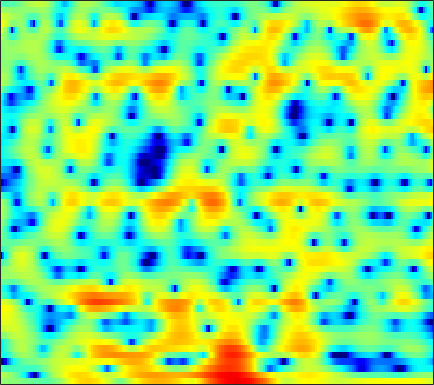

The data file committed next to this chart (first rows):
0.74621, 0.66966, 0.56935, 0.48027, 0.42543, 0.36066, 0.28141, 0.21057, 0.094663, -0.049565, -0.22784, -0.38033, -0.56604, -0.76684, -0.91935, -1.1234, -1.2997, -1.419, -1.5578, -1.6567, -1.6946, -1.6801, -1.5701, -1.3176
2.316, 2.066, 1.698, 1.279, 0.9269, 0.3911, -0.2435, -0.8013, -1.686, -2.786, -4.181, -5.492, -7.764, -11.08, -14.95, -26.79, -19.27, -13.37, -8.955, -6.065, -3.927, -2.622, -1.167, 0.06286
-2.222, -2.484, -2.716, -2.817, -2.826, -2.787, -2.726, -2.691, -2.673, -2.701, -2.764, -2.832, -2.894, -2.925, -2.901, -2.77, -2.494, -2.196, -1.688, -1.084, -0.4326, 0.072, 0.7422, 1.394
-16.87, -22.45, -17.11, -11.64, -9.021, -6.573, -4.829, -3.829, -2.798, -2.011, -1.437, -1.104, -0.7605, -0.5086, -0.3766, -0.2179, -0.06431, 0.06559, 0.2743, 0.5346, 0.8492, 1.112, 1.488, 1.881
-5.047, -4.963, -4.465, -3.63, -2.847, -1.778, -0.7914, -0.1598, 0.527, 1.011, 1.272, 1.325, 1.196, 0.8455, 0.4291, -0.316, -1.232, -1.986, -2.893, -3.351, -3.047, -2.365, -1.159, 0.06866
-6.277, -4.867, -3.225, -1.827, -0.9094, 0.1407, 0.9842, 1.489, 1.991, 2.273, 2.327, 2.202, 1.813, 1.159, 0.4648, -0.765, -2.413, -3.977, -6.412, -8.295, -7.761, -6.093, -3.707, -1.721
-6.402, -4.864, -3.075, -1.599, -0.6932, 0.3001, 1.044, 1.455, 1.83, 2.016, 2.016, 1.901, 1.611, 1.17, 0.7516, 0.1261, -0.5587, -1.055, -1.613, -1.989, -2.155, -2.128, -1.899, -1.509
-0.4671, 0.09055, 0.7907, 1.422, 1.828, 2.267, 2.574, 2.716, 2.772, 2.681, 2.454, 2.189, 1.718, 1.108, 0.5679, -0.2497, -1.15, -1.869, -2.885, -3.911, -4.841, -5.391, -5.808, -5.724
2.764, 2.974, 3.213, 3.389, 3.47, 3.506, 3.447, 3.341, 3.101, 2.744, 2.264, 1.817, 1.104, 0.247, -0.5009, -1.651, -3.021, -4.23, -6.171, -8.616, -11.92, -15.57, -25.07, -23.57
3.991, 4.048, 4.063, 4.005, 3.906, 3.704, 3.405, 3.127, 2.678, 2.139, 1.501, 0.9555, 0.1433, -0.7699, -1.533, -2.664, -3.936, -4.949, -6.379, -7.858, -9.347, -10.36, -11.24, -11.38
4.739, 4.73, 4.624, 4.415, 4.193, 3.818, 3.322, 2.876, 2.205, 1.468, 0.6785, 0.05365, -0.7873, -1.644, -2.317, -3.241, -4.208, -5.002, -6.133, -7.358, -8.545, -9.273, -9.912, -10.06
5.424, 5.399, 5.225, 4.904, 4.549, 3.935, 3.162, 2.467, 1.406, 0.1571, -1.155, -2.092, -3.135, -3.768, -3.971, -4.047, -4.316, -4.713, -5.703, -7.327, -9.807, -12.91, -20.47, -19.46
3.704, 3.668, 3.421, 2.924, 2.412, 1.624, 0.7568, -0.01366, -1.356, -3.209, -6.033, -9.456, -19.69, -17.07, -10.4, -6.093, -3.793, -2.831, -2.178, -2.064, -2.462, -2.849, -3.034, -2.581
-2.257, -2.4, -3.212, -4.708, -6.149, -8.122, -8.85, -8.277, -7.113, -6.254, -5.889, -5.8, -5.556, -4.896, -4.076, -2.864, -1.725, -0.973, -0.1919, 0.3632, 0.7501, 1.036, 1.411, 1.794
-3.65, -3.933, -4.894, -6.571, -8.349, -11.11, -11.52, -9.803, -7.192, -5.103, -3.588, -2.703, -1.762, -1.001, -0.5118, 0.06754, 0.5789, 0.9009, 1.241, 1.464, 1.641, 1.76, 1.841, 1.915
-0.9306, -0.9905, -1.181, -1.445, -1.612, -1.723, -1.641, -1.418, -0.928, -0.3482, 0.2338, 0.6265, 1.064, 1.405, 1.585, 1.737, 1.778, 1.725, 1.553, 1.286, 0.9176, 0.5529, 0.02741, -0.4932
0.6301, 0.7188, 0.8382, 0.9604, 1.078, 1.276, 1.474, 1.645, 1.868, 2.072, 2.236, 2.311, 2.34, 2.271, 2.15, 1.872, 1.455, 1.056, 0.3961, -0.4277, -1.469, -2.416, -3.894, -5.769
0.167, 0.3669, 0.7393, 1.187, 1.526, 1.964, 2.369, 2.627, 2.885, 3.029, 3.055, 2.987, 2.765, 2.386, 2.01, 1.366, 0.5711, -0.1043, -1.1, -2.218, -3.447, -4.439, -6.034, -8.044
-3.203, -2.645, -1.482, -0.1754, 0.744, 1.797, 2.635, 3.119, 3.57, 3.808, 3.819, 3.683, 3.3, 2.666, 2.02, 0.9324, -0.405, -1.557, -3.221, -4.752, -5.813, -6.239, -6.392, -6.253
-21.71, -11.03, -5.303, -2.046, -0.337, 1.345, 2.532, 3.165, 3.743, 4.055, 4.104, 3.968, 3.552, 2.846, 2.08, 0.6933, -1.25, -3.22, -6.936, -13.55, -30.12, -15.04, -8.805, -5.646
-3.6, -3.236, -2.313, -1.219, -0.4639, 0.4225, 1.141, 1.565, 1.998, 2.264, 2.378, 2.347, 2.141, 1.739, 1.295, 0.497, -0.5387, -1.443, -2.741, -3.837, -4.27, -4.07, -3.201, -2.128
-0.7045, -0.9445, -1.198, -1.365, -1.427, -1.456, -1.384, -1.245, -0.9952, -0.7054, -0.4223, -0.2376, -0.05001, 0.03964, 0.05368, 0.01819, -0.06233, -0.1375, -0.2092, -0.1964, -0.08604, 0.08605, 0.4301, 0.7842
0.001901, -0.7755, -1.98, -3.355, -4.406, -5.662, -6.353, -6.343, -5.763, -4.869, -3.982, -3.395, -2.723, -2.154, -1.758, -1.245, -0.7208, -0.3169, 0.2453, 0.8066, 1.345, 1.74, 2.2, 2.586
0.4999, -0.74, -2.84, -5.702, -8.665, -14.89, -37.65, -19.17, -12.41, -9.341, -7.666, -6.926, -6.35, -5.903, -5.507, -4.719, -3.596, -2.606, -1.247, 0.03282, 1.185, 1.924, 2.734, 3.385
1.509, 0.3778, -1.356, -3.331, -4.902, -6.841, -8.188, -8.607, -8.625, -8.496, -8.726, -9.265, -10.76, -13.47, -16.25, -15.77, -10.62, -7.428, -4.22, -1.857, -0.04091, 1.036, 2.188, 3.079
2.366, 1.407, 0.03558, -1.367, -2.415, -3.678, -4.765, -5.445, -6.135, -6.737, -7.38, -7.976, -9.025, -10.27, -10.94, -10.35, -8.151, -6.203, -3.891, -2.036, -0.5715, 0.2995, 1.283, 2.063
2.831, 1.819, 0.3501, -1.203, -2.402, -3.974, -5.33, -6.043, -6.472, -6.337, -5.842, -5.417, -4.846, -4.283, -3.818, -3.109, -2.308, -1.696, -0.9722, -0.4015, -0.07517, 0.04283, 0.09435, 0.1963
2.53, 1.438, -0.2003, -2.158, -3.923, -7.053, -11.54, -15.91, -14.87, -9.534, -5.996, -4.096, -2.198, -0.763, 0.08263, 0.9506, 1.559, 1.823, 1.899, 1.585, 0.7341, -0.3606, -2.769, -6.555
-1.998, -2.811, -3.831, -4.973, -5.93, -7.414, -8.89, -9.551, -9.011, -7.079, -4.855, -3.306, -1.536, -0.1054, 0.7586, 1.651, 2.248, 2.487, 2.534, 2.196, 1.459, 0.6014, -0.8762, -2.47
-11.93, -11.61, -10.59, -9.651, -9.115, -8.497, -7.941, -7.42, -6.567, -5.465, -4.219, -3.252, -1.963, -0.7988, -0.02524, 0.8362, 1.492, 1.848, 2.132, 2.216, 2.124, 1.976, 1.748, 1.584
-22.08, -18.44, -14.88, -12.66, -11.55, -10.47, -9.525, -8.787, -7.647, -6.343, -4.926, -3.846, -2.468, -1.193, -0.3408, 0.635, 1.42, 1.888, 2.346, 2.652, 2.814, 2.866, 2.846, 2.791
-11.57, -11.72, -11.69, -11.8, -12, -12.55, -12.99, -12.87, -11.44, -9.062, -6.518, -4.781, -2.78, -1.123, -0.08644, 1.056, 1.943, 2.457, 2.97, 3.301, 3.485, 3.531, 3.489, 3.314
-8.195, -8.402, -8.845, -9.712, -10.74, -13.03, -17.5, -23.1, -17.43, -10.74, -6.556, -4.28, -1.952, -0.1917, 0.826, 1.873, 2.623, 3.018, 3.373, 3.558, 3.613, 3.582, 3.474, 3.235
-6.563, -6.23, -6.033, -6.002, -6.119, -6.325, -6.394, -6.159, -5.252, -3.832, -2.233, -1.079, 0.2485, 1.316, 1.912, 2.447, 2.701, 2.724, 2.569, 2.292, 1.968, 1.773, 1.632, 1.633
-5.794, -4.959, -4.065, -3.352, -2.905, -2.355, -1.774, -1.29, -0.5741, 0.1883, 0.9462, 1.468, 2.058, 2.431, 2.559, 2.465, 2.026, 1.446, 0.2873, -1.321, -3.182, -4.334, -4.592, -3.216
-5.796, -4.865, -3.783, -2.906, -2.293, -1.533, -0.7962, -0.2477, 0.4577, 1.131, 1.729, 2.095, 2.439, 2.556, 2.466, 2.063, 1.277, 0.3735, -1.342, -3.938, -7.917, -12.26, -13.42, -7.624
-6.341, -5.634, -4.907, -4.272, -3.821, -3.14, -2.366, -1.71, -0.7871, 0.1313, 0.9423, 1.443, 1.908, 2.142, 2.126, 1.853, 1.283, 0.6699, -0.3619, -1.512, -2.602, -3.143, -3.311, -2.733
-5.962, -5.91, -6.211, -6.792, -7.274, -7.427, -6.454, -5.126, -3.108, -1.283, 0.2091, 1.084, 1.938, 2.441, 2.608, 2.553, 2.189, 1.736, 0.9083, -0.08632, -1.123, -1.82, -2.378, -2.358
-4.183, -4.796, -6.219, -8.873, -12.37, -23.74, -15.07, -9.203, -4.641, -1.706, 0.3633, 1.515, 2.636, 3.328, 3.605, 3.655, 3.345, 2.854, 1.83, 0.2734, -2.016, -4.439, -9.056, -11.39
-3.263, -3.725, -4.493, -5.382, -5.952, -6.224, -5.595, -4.615, -3, -1.422, -0.04688, 0.8304, 1.774, 2.436, 2.745, 2.905, 2.775, 2.468, 1.762, 0.6519, -0.8936, -2.288, -4.081, -4.569
-3.846, -4.117, -4.52, -4.838, -4.949, -4.919, -4.594, -4.184, -3.463, -2.628, -1.776, -1.151, -0.421, 0.1965, 0.5712, 0.9515, 1.169, 1.236, 1.192, 1.027, 0.8028, 0.6382, 0.5628, 0.6865
-4.811, -5.334, -6.104, -6.776, -7.116, -7.216, -6.934, -6.516, -5.822, -5.036, -4.241, -3.678, -2.963, -2.274, -1.77, -1.125, -0.5225, -0.1085, 0.383, 0.8236, 1.218, 1.495, 1.855, 2.247
-5.397, -6.77, -9.077, -11.82, -13.7, -14.13, -12.39, -10.86, -9.211, -8.044, -7.251, -6.811, -6.227, -5.528, -4.884, -3.876, -2.762, -1.937, -0.8941, 0.03301, 0.8447, 1.401, 2.058, 2.676
-3.765, -5.492, -8.438, -12.48, -16.04, -16.73, -13.54, -11.67, -10.18, -9.667, -9.948, -10.58, -11.71, -12.11, -11.02, -8.399, -5.79, -4.145, -2.37, -1.012, 0.04071, 0.6912, 1.469, 2.187
0.06409, -0.9753, -2.445, -3.918, -4.88, -5.789, -6.309, -6.594, -7.075, -7.878, -9.222, -10.82, -14.37, -17.84, -15.04, -9.833, -6.194, -4.284, -2.547, -1.501, -0.9849, -0.8408, -0.7047, -0.3154
2.516, 1.975, 1.093, 0.1225, -0.6481, -1.749, -2.843, -3.629, -4.593, -5.347, -5.848, -6.088, -6.052, -5.617, -4.931, -3.707, -2.482, -1.724, -1.143, -1.209, -2.113, -3.548, -7.229, -13.37
1.99, 1.884, 1.429, 0.6243, -0.2115, -1.681, -3.596, -5.312, -7.685, -9.132, -8.424, -7.02, -5.034, -3.362, -2.317, -1.157, -0.3055, 0.1018, 0.3128, 0.1028, -0.5827, -1.385, -2.64, -3.349
0.4985, 0.7458, 0.6879, 0.1477, -0.5722, -2.007, -4.158, -6.441, -10.79, -15.06, -11.43, -7.964, -4.73, -2.506, -1.283, -0.08239, 0.7358, 1.13, 1.413, 1.456, 1.314, 1.13, 0.9253, 0.8598
-0.1299, 0.2058, 0.3933, 0.2704, -0.01755, -0.6275, -1.42, -2.066, -2.793, -3.078, -2.797, -2.242, -1.295, -0.35, 0.2919, 0.9699, 1.433, 1.656, 1.786, 1.733, 1.52, 1.283, 0.9268, 0.5599
-0.2262, 0.1795, 0.5121, 0.6662, 0.6792, 0.6037, 0.4748, 0.3822, 0.2969, 0.3184, 0.4684, 0.6619, 0.9785, 1.312, 1.526, 1.738, 1.825, 1.802, 1.615, 1.255, 0.7168, 0.1875, -0.698, -1.74
-0.04141, 0.357, 0.6993, 0.8893, 0.974, 1.048, 1.111, 1.175, 1.295, 1.442, 1.628, 1.763, 1.926, 2.057, 2.109, 2.111, 2.01, 1.831, 1.441, 0.844, -0.005805, -0.841, -2.311, -4.297
0.7574, 0.7981, 0.7078, 0.5111, 0.3743, 0.2953, 0.3926, 0.5704, 0.909, 1.274, 1.595, 1.783, 1.971, 2.074, 2.115, 2.1, 1.998, 1.844, 1.522, 0.9988, 0.2087, -0.5848, -1.94, -3.71
2.284, 1.593, 0.3126, -1.271, -2.452, -3.34, -2.887, -1.98, -0.7068, 0.3093, 0.9432, 1.217, 1.372, 1.383, 1.376, 1.406, 1.495, 1.593, 1.655, 1.558, 1.241, 0.8258, 0.06102, -0.9214
4.666, 3.45, 1.108, -2.572, -7.145, -18.89, -8.55, -4.27, -1.242, 0.2448, 0.775, 0.6793, -0.02817, -1.131, -1.909, -2.087, -1.089, -0.04219, 1.167, 1.954, 2.275, 2.216, 1.755, 0.94
5.737, 4.901, 3.561, 2.08, 1.065, 0.194, 0.1346, 0.4503, 0.9162, 1.056, 0.6556, -0.1575, -2.177, -5.964, -11.43, -16.7, -6.726, -3.179, -0.4233, 1.062, 1.675, 1.684, 1.138, -0.035
3.937, 3.527, 2.957, 2.41, 2.047, 1.662, 1.407, 1.277, 1.108, 0.8683, 0.4275, -0.04815, -0.8817, -1.786, -2.304, -2.421, -1.792, -1.083, -0.18, 0.409, 0.5695, 0.3905, -0.241, -1.359
1.213, 1.05, 0.8621, 0.6984, 0.5973, 0.5069, 0.463, 0.4606, 0.489, 0.5322, 0.5579, 0.5663, 0.5675, 0.5687, 0.6058, 0.7236, 0.9122, 1.054, 1.192, 1.192, 0.9935, 0.6813, 0.03526, -0.8583
-2.369, -2.288, -2.162, -2.056, -1.984, -1.867, -1.669, -1.435, -0.9934, -0.4479, 0.1739, 0.6327, 1.21, 1.72, 2.05, 2.412, 2.665, 2.782, 2.809, 2.672, 2.345, 1.959, 1.233, 0.2603
